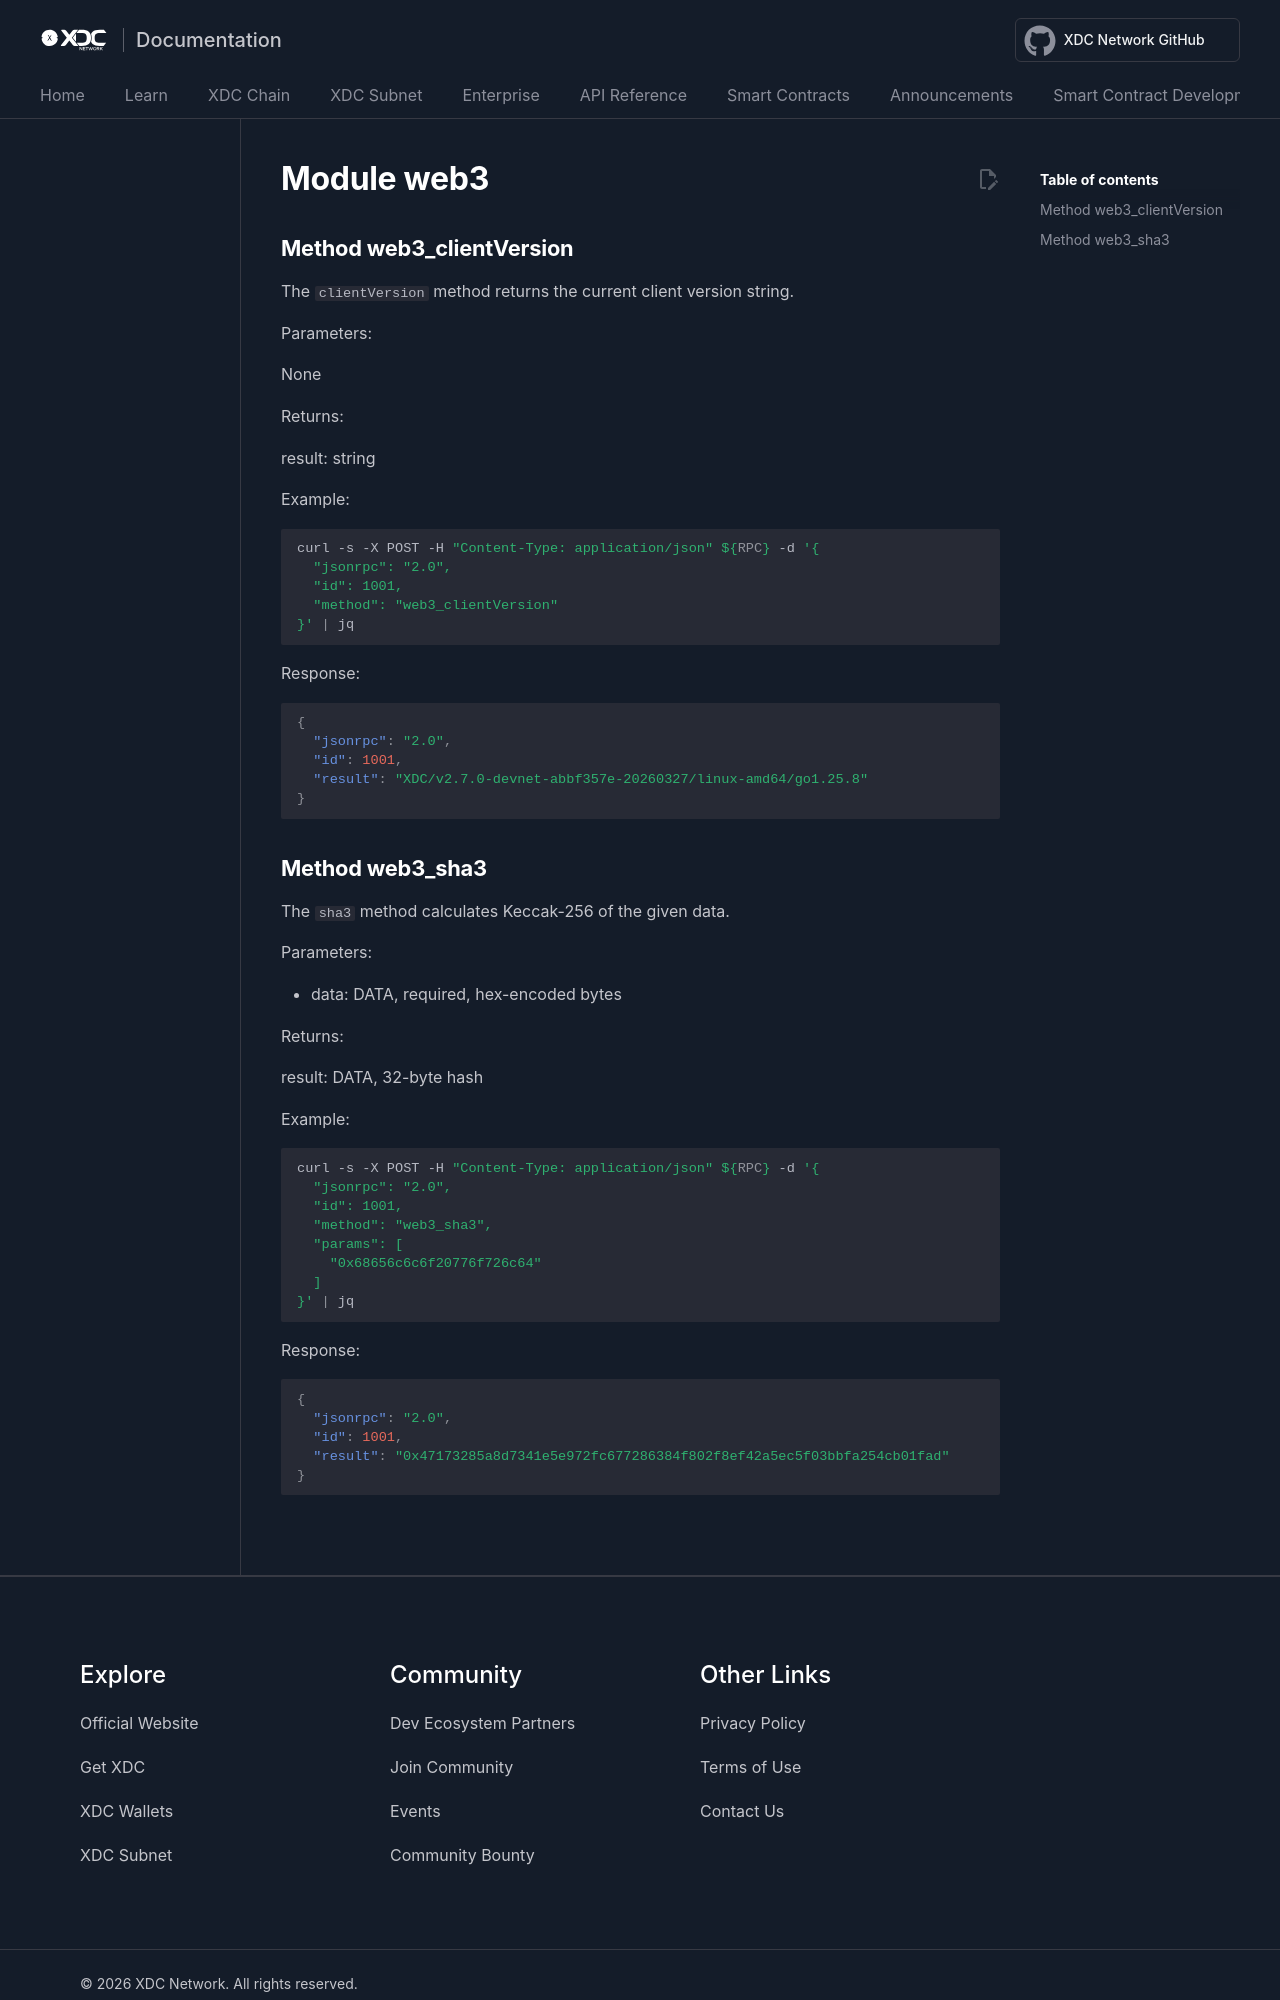

repository: XinFinOrg/Docs · page: XDPoSChain/web3/web3/index.html · generator: mkdocs

# Module web3

## Method web3_clientVersion

The `clientVersion` method returns the current client version string.

Parameters:

None

Returns:

result: string

Example:

```shell
curl -s -X POST -H "Content-Type: application/json" ${RPC} -d '{
  "jsonrpc": "2.0",
  "id": 1001,
  "method": "web3_clientVersion"
}' | jq
```

Response:

```json
{
  "jsonrpc": "2.0",
  "id": 1001,
  "result": "XDC/v2.7.0-devnet-abbf357e-20260327/linux-amd64/go1.25.8"
}
```
